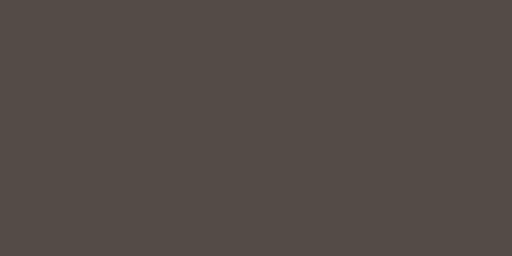
t = 0.00 s
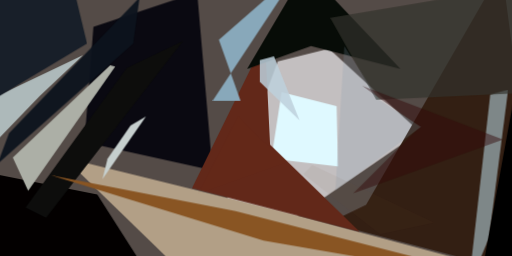
t = 2.99 s
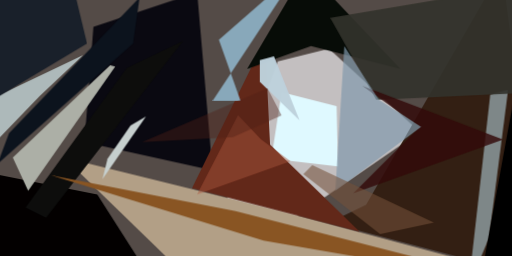
t = 3.12 s
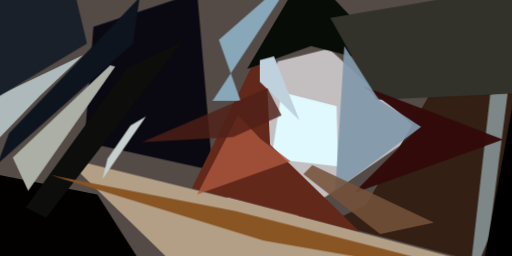
t = 3.24 s
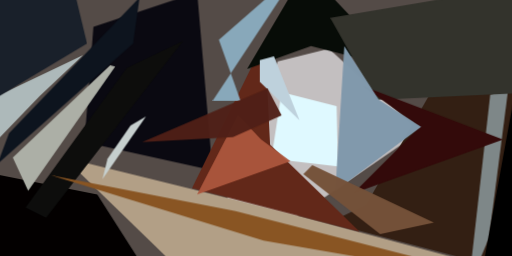
t = 3.37 s
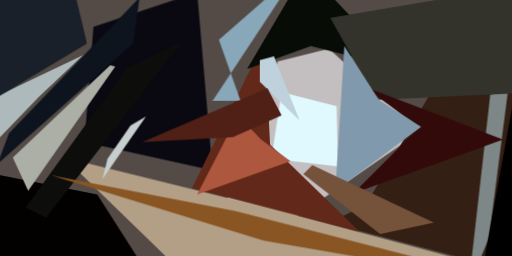
t = 3.49 s

The animated SVG that drew these frames (rendered in a browser with its animation timeline set to each time). Animation: 1 CSS @keyframes rule; one cycle of 3.49 s.

<svg xmlns="http://www.w3.org/2000/svg" viewBox="0 0 400 200"><style>@keyframes fadeIn{from{opacity: 0}to{opacity: 1}}g.animated&gt;*{opacity: 0;animation: fadeIn .5s forwards}</style><path fill="#544b47" d="M0 0h400v200H0z"/><g class="animated"><path fill="#c3bfc0" d="M217 48l40-10 71 65-176 121z" style="animation-delay:0s"/><path fill="#b29f86" d="M354 201l-134-36-170-42 104 101z" style="animation-delay:.19s"/><path fill="#0a0911" d="M73 21l81-27 12 139-100-22z" style="animation-delay:.38s"/><path fill="#dff9ff" d="M264 130l-1-47-43-11-8 52z" style="animation-delay:.56s"/><path fill="#030000" d="M-13 224l-11-92 100 20 46 72z" style="animation-delay:.75s"/><path fill="#331f13" d="M257 174l29-14L392-24l32 242z" style="animation-delay:.93s"/><path fill="#622819" d="M281 181l-131-34 57-116 4 82z" style="animation-delay:1.1s"/><path fill="#acafa6" d="M86 51l4 1-68 97-12-26z" style="animation-delay:1.28s"/><path fill="#070c07" d="M239-24l-46 78 50-18 70 18z" style="animation-delay:1.45s"/><path fill="#adb9ba" d="M-24 132l3-48 86-41-34 32z" style="animation-delay:1.61s"/><path fill="#88a8ba" d="M234-24L166 79h22l-17-48z" style="animation-delay:1.76s"/><path fill="#7e8788" d="M366 224l17-150 14-4-15 116z" style="animation-delay:1.91s"/><path fill="#0d0d0c" d="M99 53L20 162l16 8L143 32z" style="animation-delay:2.05s"/><path fill="#895523" d="M206 188L40 137l144 28 230 59z" style="animation-delay:2.19s"/><path d="M377 210l28-153 3 143-48 13z" style="animation-delay:2.31s"/><path fill="#c6cfce" d="M80 140l34-49-12 7-18 26z" style="animation-delay:2.43s"/><path fill="#19202a" d="M-24 9v80l92-55-14-58z" style="animation-delay:2.53s"/><path fill="#0d141e" d="M109-2L7 104l-9 24 106-94z" style="animation-delay:2.63s"/><path fill="#bed1dc" d="M203 64V47l11-3 20 50z" style="animation-delay:2.71s"/><path fill="#33332c" d="M294 78l-36-64 166-28v86z" style="animation-delay:2.79s"/><path fill="#330a0a" d="M328 99l-52 52 117-42-110-42z" style="animation-delay:2.85s"/><path fill="#8199ac" d="M296 78l-27-42-7 113 67-50z" style="animation-delay:2.91s"/><path fill="#75523a" d="M237 136l7-7 95 45-42 9z" style="animation-delay:2.95s"/><path fill="#ac573e" d="M227 126l-73 26 32-62 18 19z" style="animation-delay:2.98s"/><path fill="#502017" d="M111 111l98-42 11 21-38 17z" style="animation-delay:2.99s"/></g></svg>
